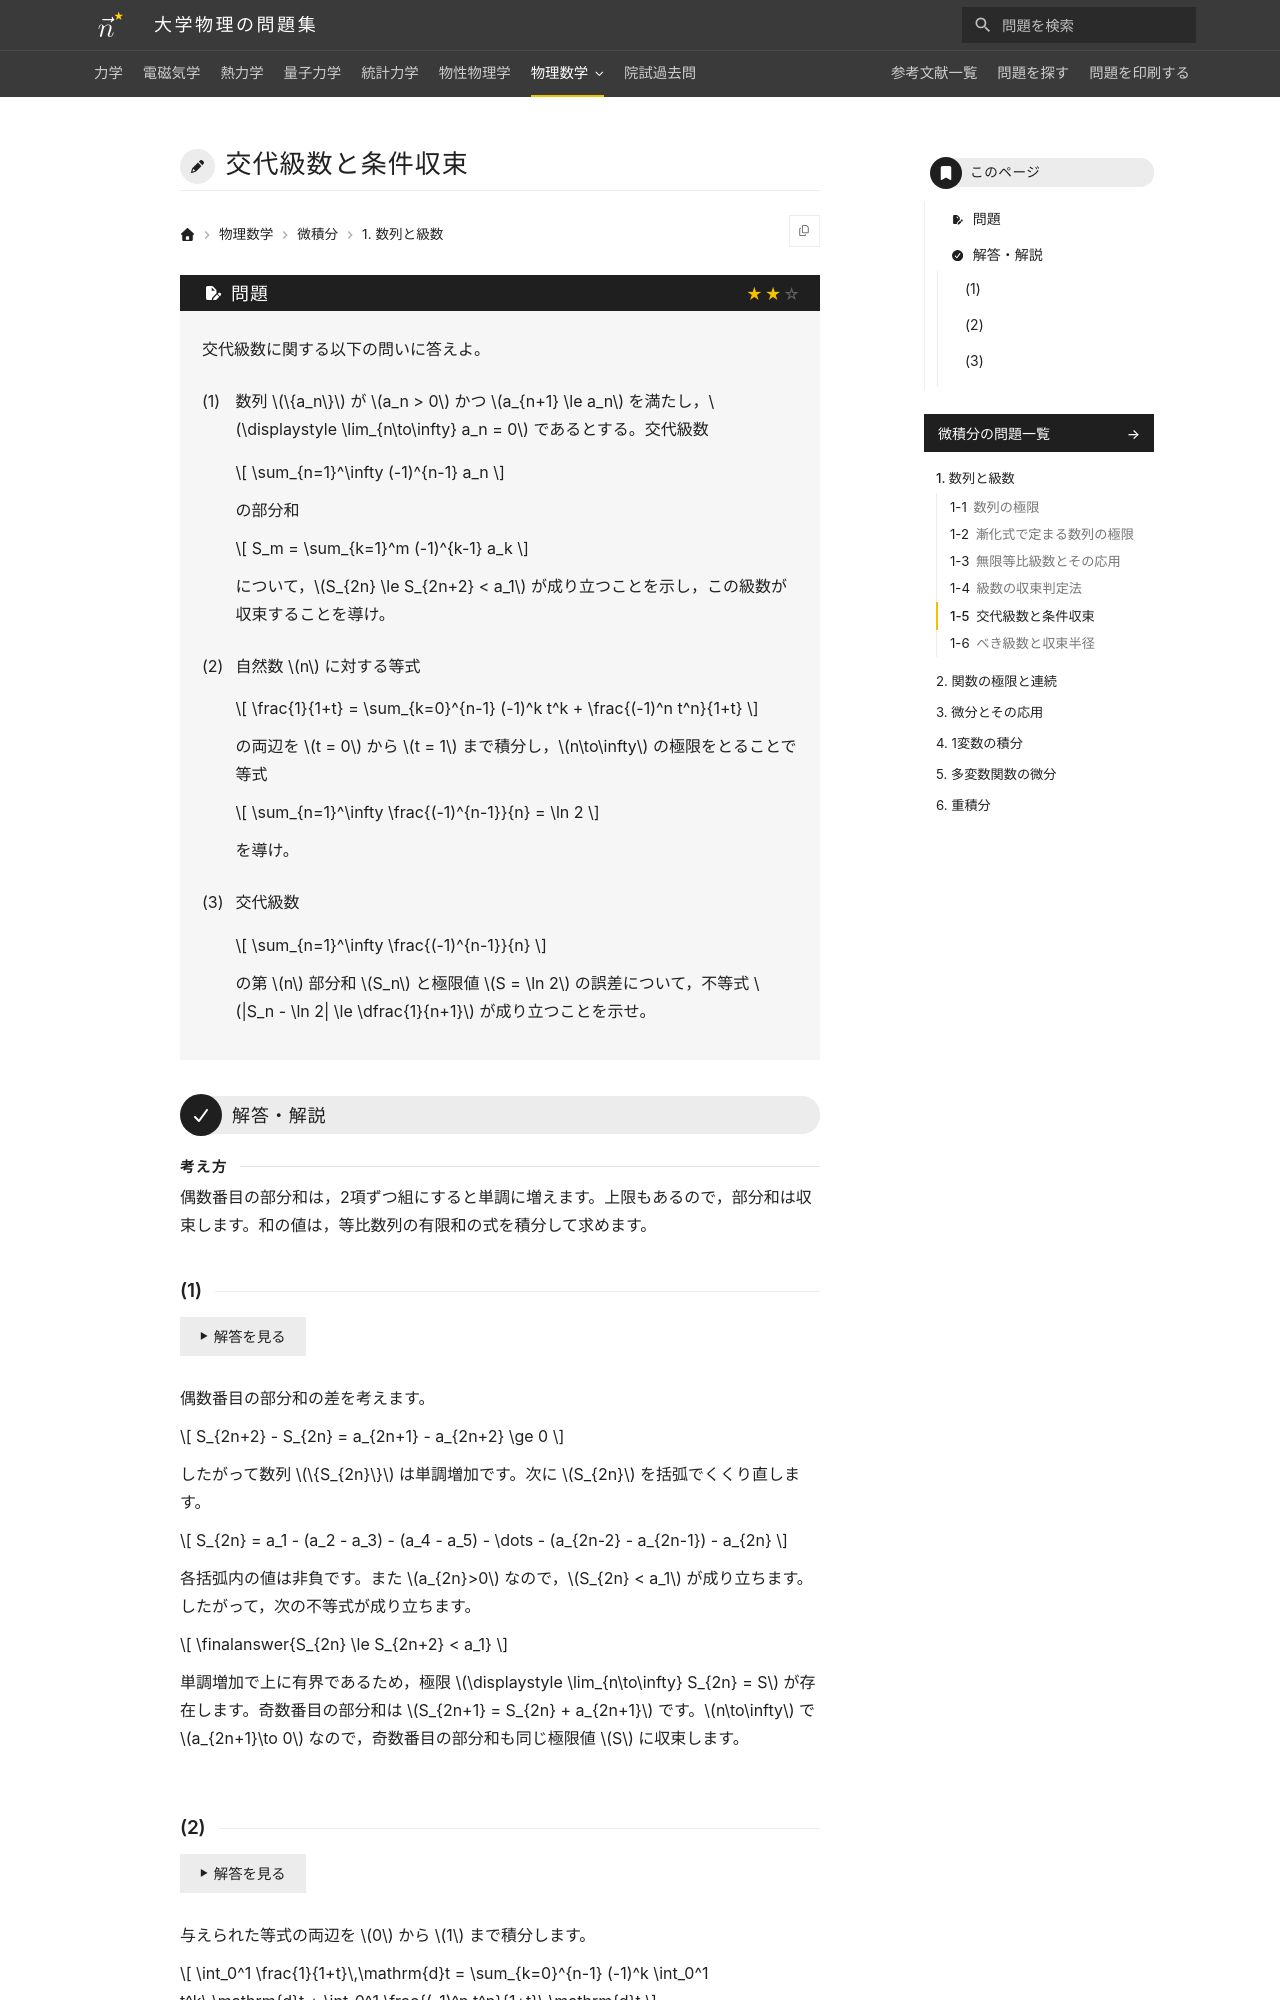

repository: Nanana-2/physics-site · page: 14calculus/01/01_050/index.html · generator: mkdocs

---
tags:
  - 標準
---

# 交代級数と条件収束

## 問題
交代級数に関する以下の問いに答えよ。

(1) 数列 $\{a_n\}$ が $a_n > 0$ かつ $a_{n+1} \le a_n$ を満たし，$\displaystyle \lim_{n\to\infty} a_n = 0$ であるとする。交代級数

$$
\sum_{n=1}^\infty (-1)^{n-1} a_n
$$

の部分和

$$
S_m = \sum_{k=1}^m (-1)^{k-1} a_k
$$

について，$S_{2n} \le S_{2n+2} < a_1$ が成り立つことを示し，この級数が収束することを導け。

(2) 自然数 $n$ に対する等式

$$
\frac{1}{1+t} = \sum_{k=0}^{n-1} (-1)^k t^k + \frac{(-1)^n t^n}{1+t}
$$

の両辺を $t = 0$ から $t = 1$ まで積分し，$n\to\infty$ の極限をとることで等式

$$
\sum_{n=1}^\infty \frac{(-1)^{n-1}}{n} = \ln 2
$$

を導け。

(3) 交代級数

$$
\sum_{n=1}^\infty \frac{(-1)^{n-1}}{n}
$$

の第 $n$ 部分和 $S_n$ と極限値 $S = \ln 2$ の誤差について，不等式 $|S_n - \ln 2| \le \dfrac{1}{n+1}$ が成り立つことを示せ。

---

## 解答・解説

<div class="approach" markdown>
偶数番目の部分和は，2項ずつ組にすると単調に増えます。上限もあるので，部分和は収束します。和の値は，等比数列の有限和の式を積分して求めます。
</div>
